27-way image classification set "split" from GitHub (bladecs/Computer_Vision_3_Object); label vocabulary: kotak biru besar, kotak biru kecil, kotak biru sedang, kotak kuning besar, kotak kuning kecil, kotak kuning sedang, kotak merah besar, kotak merah kecil, kotak merah sedang, lingkaran biru besar, lingkaran biru kecil, lingkaran biru sedang, lingkaran kuning besar, lingkaran kuning kecil, lingkaran kuning sedang, lingkaran merah besar, lingkaran merah kecil, lingkaran merah sedang, segitiga biru besar, segitiga biru kecil, segitiga biru sedang, segitiga kuning besar, segitiga kuning kecil, segitiga kuning sedang, segitiga merah besar, segitiga merah kecil, segitiga merah sedang.

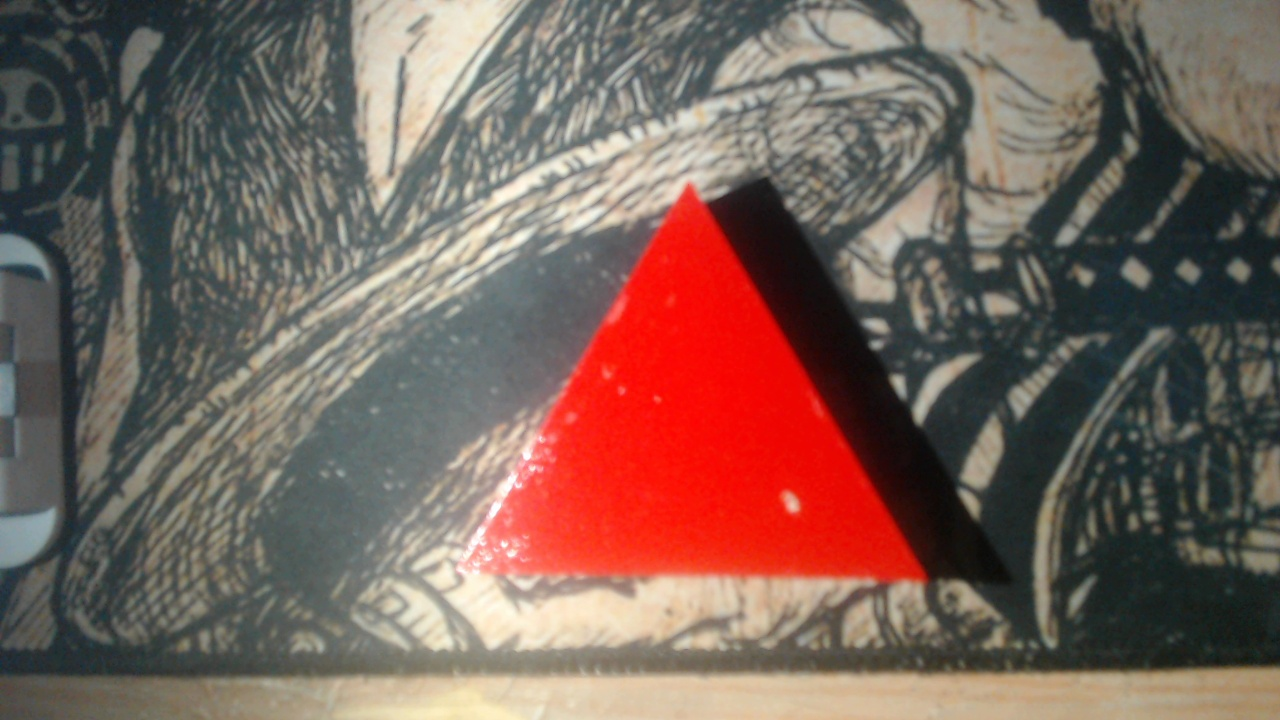
Label: segitiga merah besar

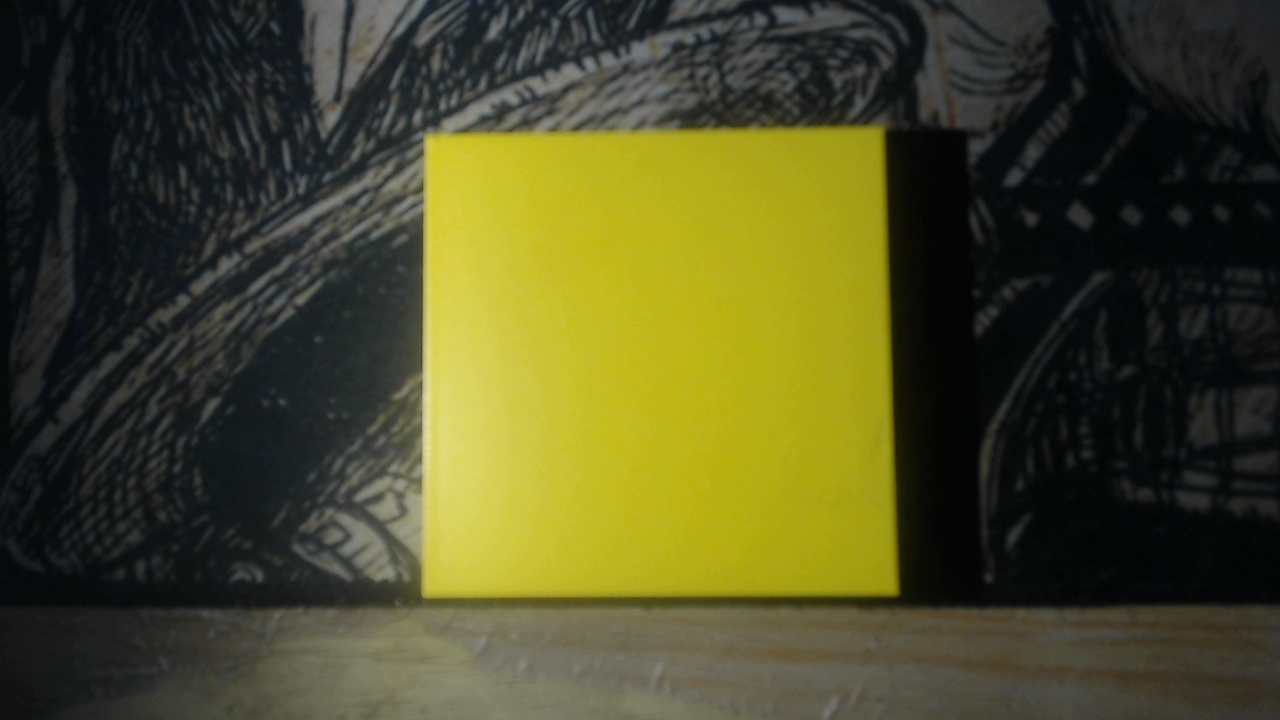
Label: kotak kuning besar

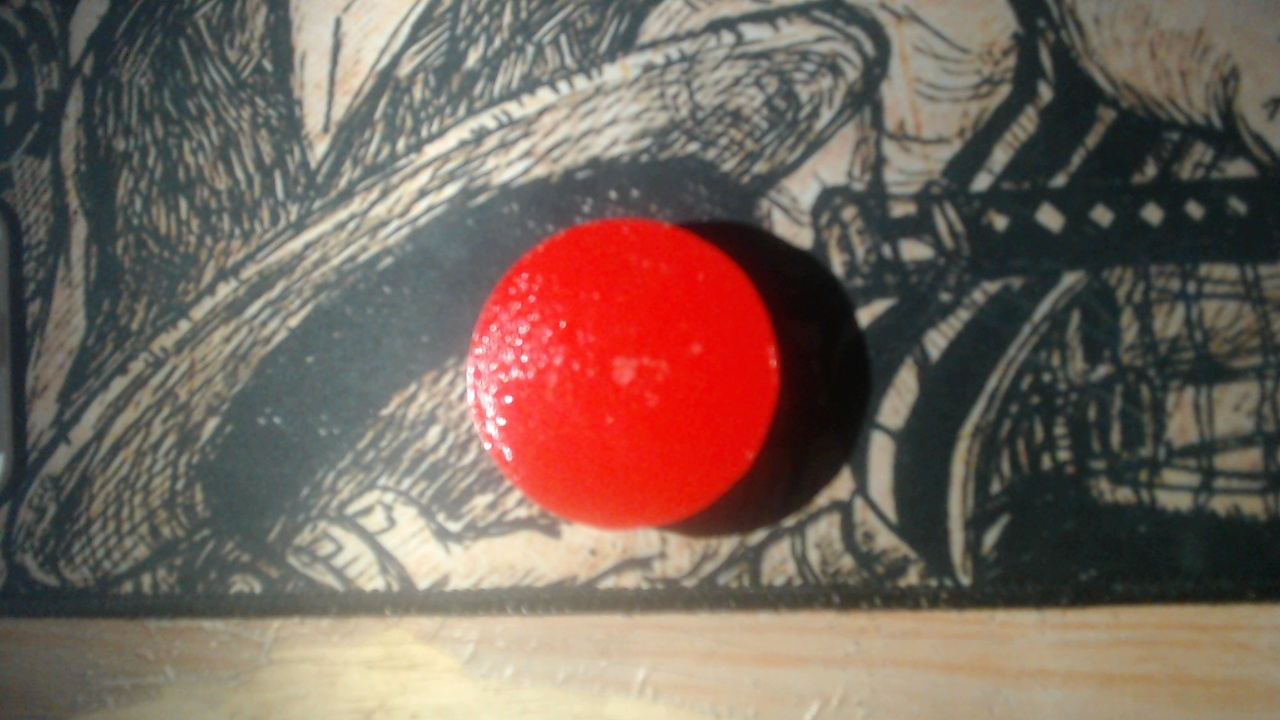
Label: lingkaran merah sedang

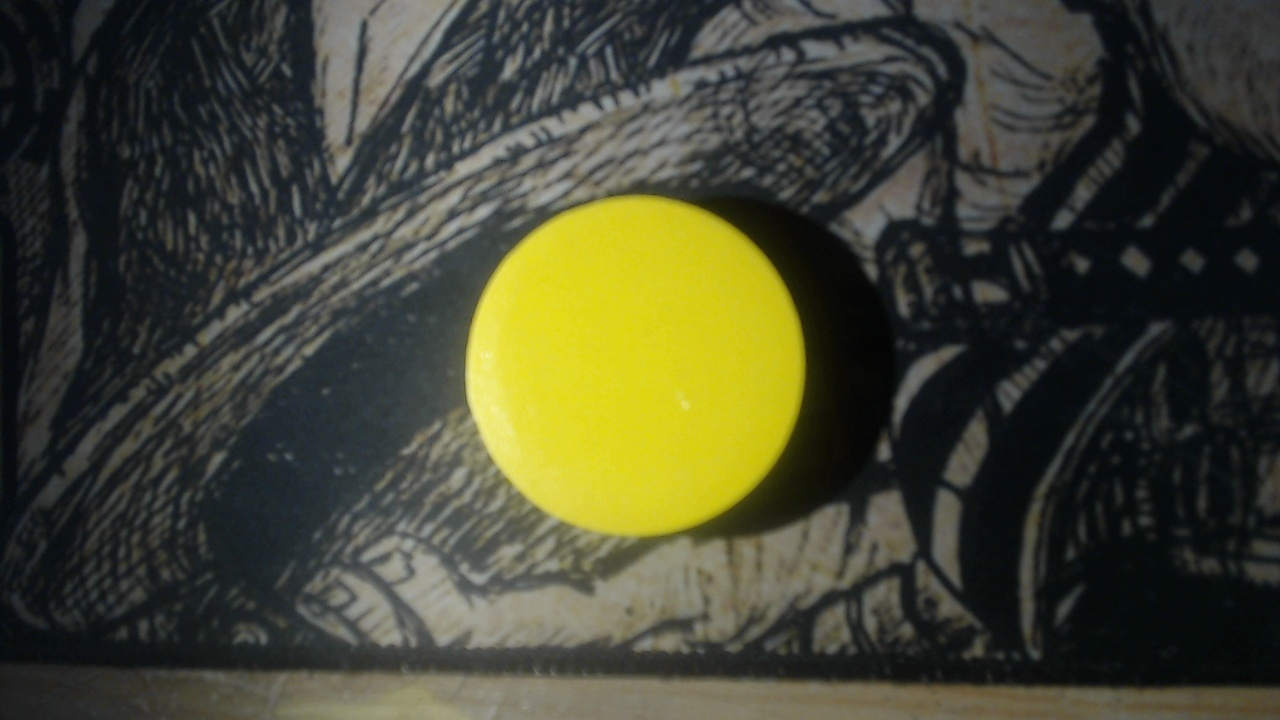
Label: lingkaran kuning sedang

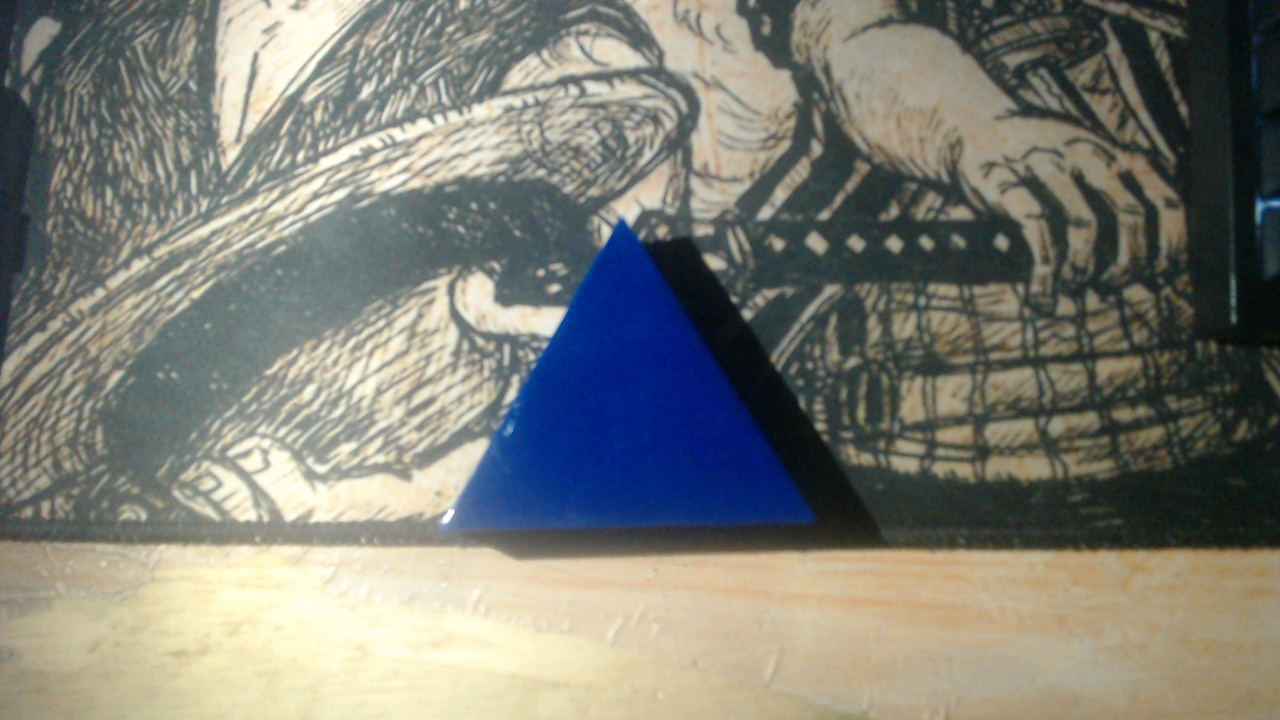
Label: segitiga biru besar

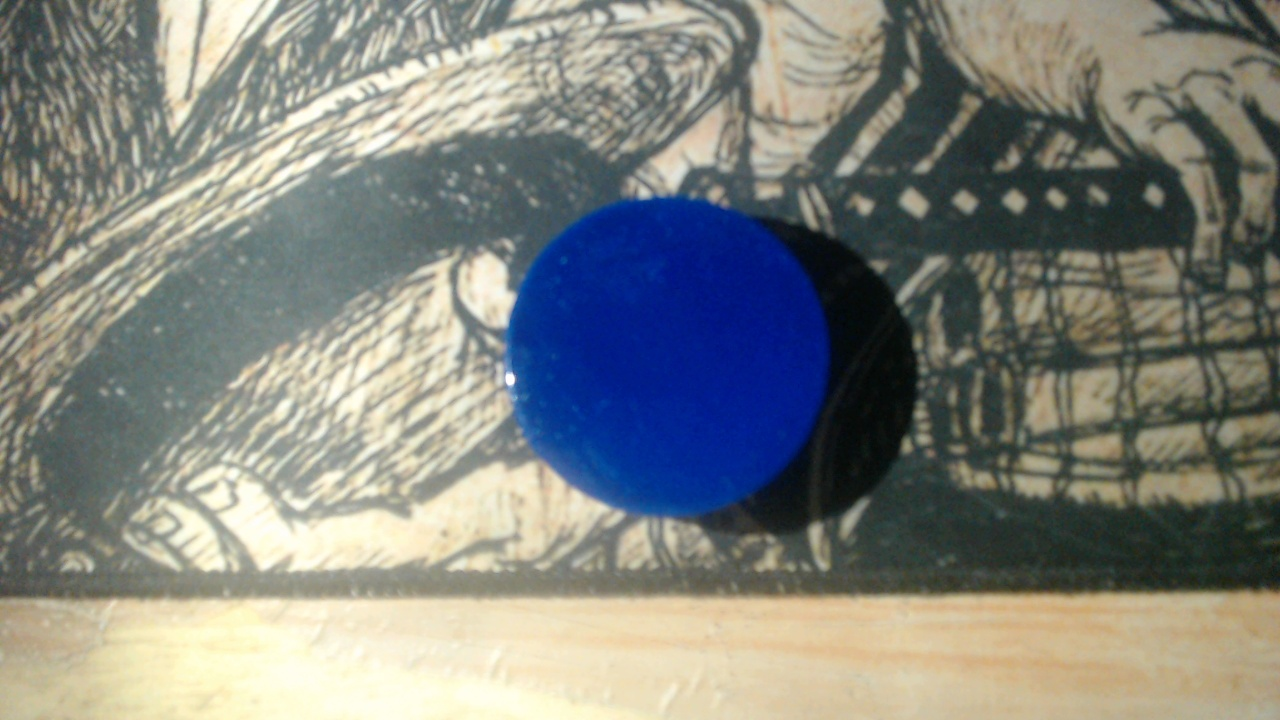
Label: lingkaran biru sedang
